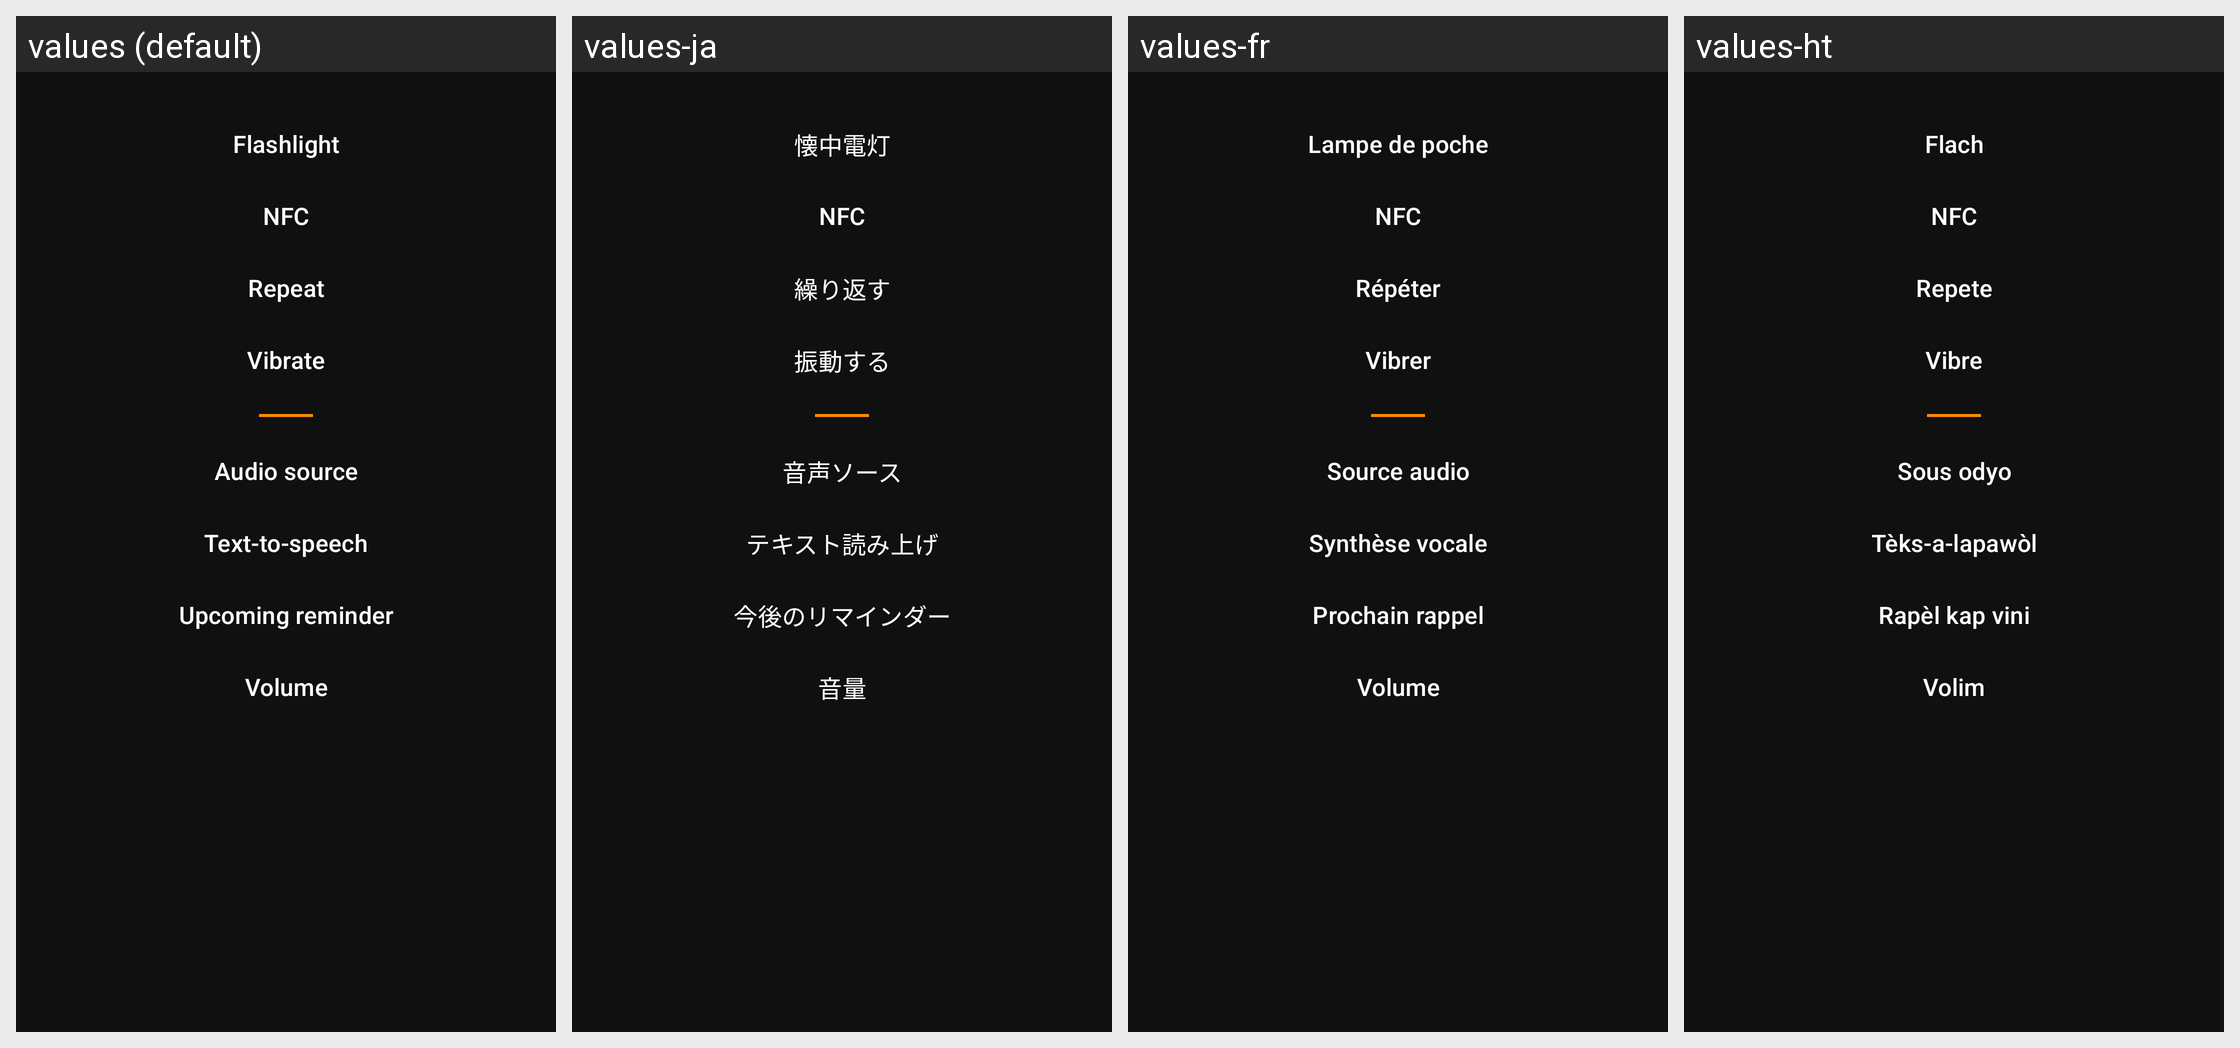

Locale-by-locale string values for the Android screen shown in this grid:
Android screen res/layout/dlg_alarm_options.xml rendered under 4 locales, left to right: values (default), values-ja, values-fr, values-ht. Device: Nexus 5 (rendered at 1080×1920; each locale shown at half size, 540×960, under a caption strip naming it); theme AppTheme.
Other locales in the repository, not shown: values-bn, values-de, values-fr-rCA, values-hi, values-it, values-pl, values-pt-rBR, values-th, values-tr, values-vi.
Strings drawn on this screen, with the default value and each locale's value (text and hints the layout hard-codes, and strings that could not be matched under every locale, appear in the picture but are not listed):

action_alarm_option_flashlight
  values: Flashlight
  values-ja: 懐中電灯
  values-fr: Lampe de poche
  values-ht: Flach

title_alarm_nfc
  values: NFC
  values-ja: NFC
  values-fr: NFC
  values-ht: NFC

title_alarm_repeat
  values: Repeat
  values-ja: 繰り返す
  values-fr: Répéter
  values-ht: Repete

title_alarm_vibrate
  values: Vibrate
  values-ja: 振動する
  values-fr: Vibrer
  values-ht: Vibre

action_alarm_option_audio_source
  values: Audio source
  values-ja: 音声ソース
  values-fr: Source audio
  values-ht: Sous odyo

action_alarm_option_text_to_speech
  values: Text-to-speech
  values-ja: テキスト読み上げ
  values-fr: Synthèse vocale
  values-ht: Tèks-a-lapawòl

action_alarm_option_upcoming_reminder
  values: Upcoming reminder
  values-ja: 今後のリマインダー
  values-fr: Prochain rappel
  values-ht: Rapèl kap vini

action_alarm_option_volume
  values: Volume
  values-ja: 音量
  values-fr: Volume
  values-ht: Volim
